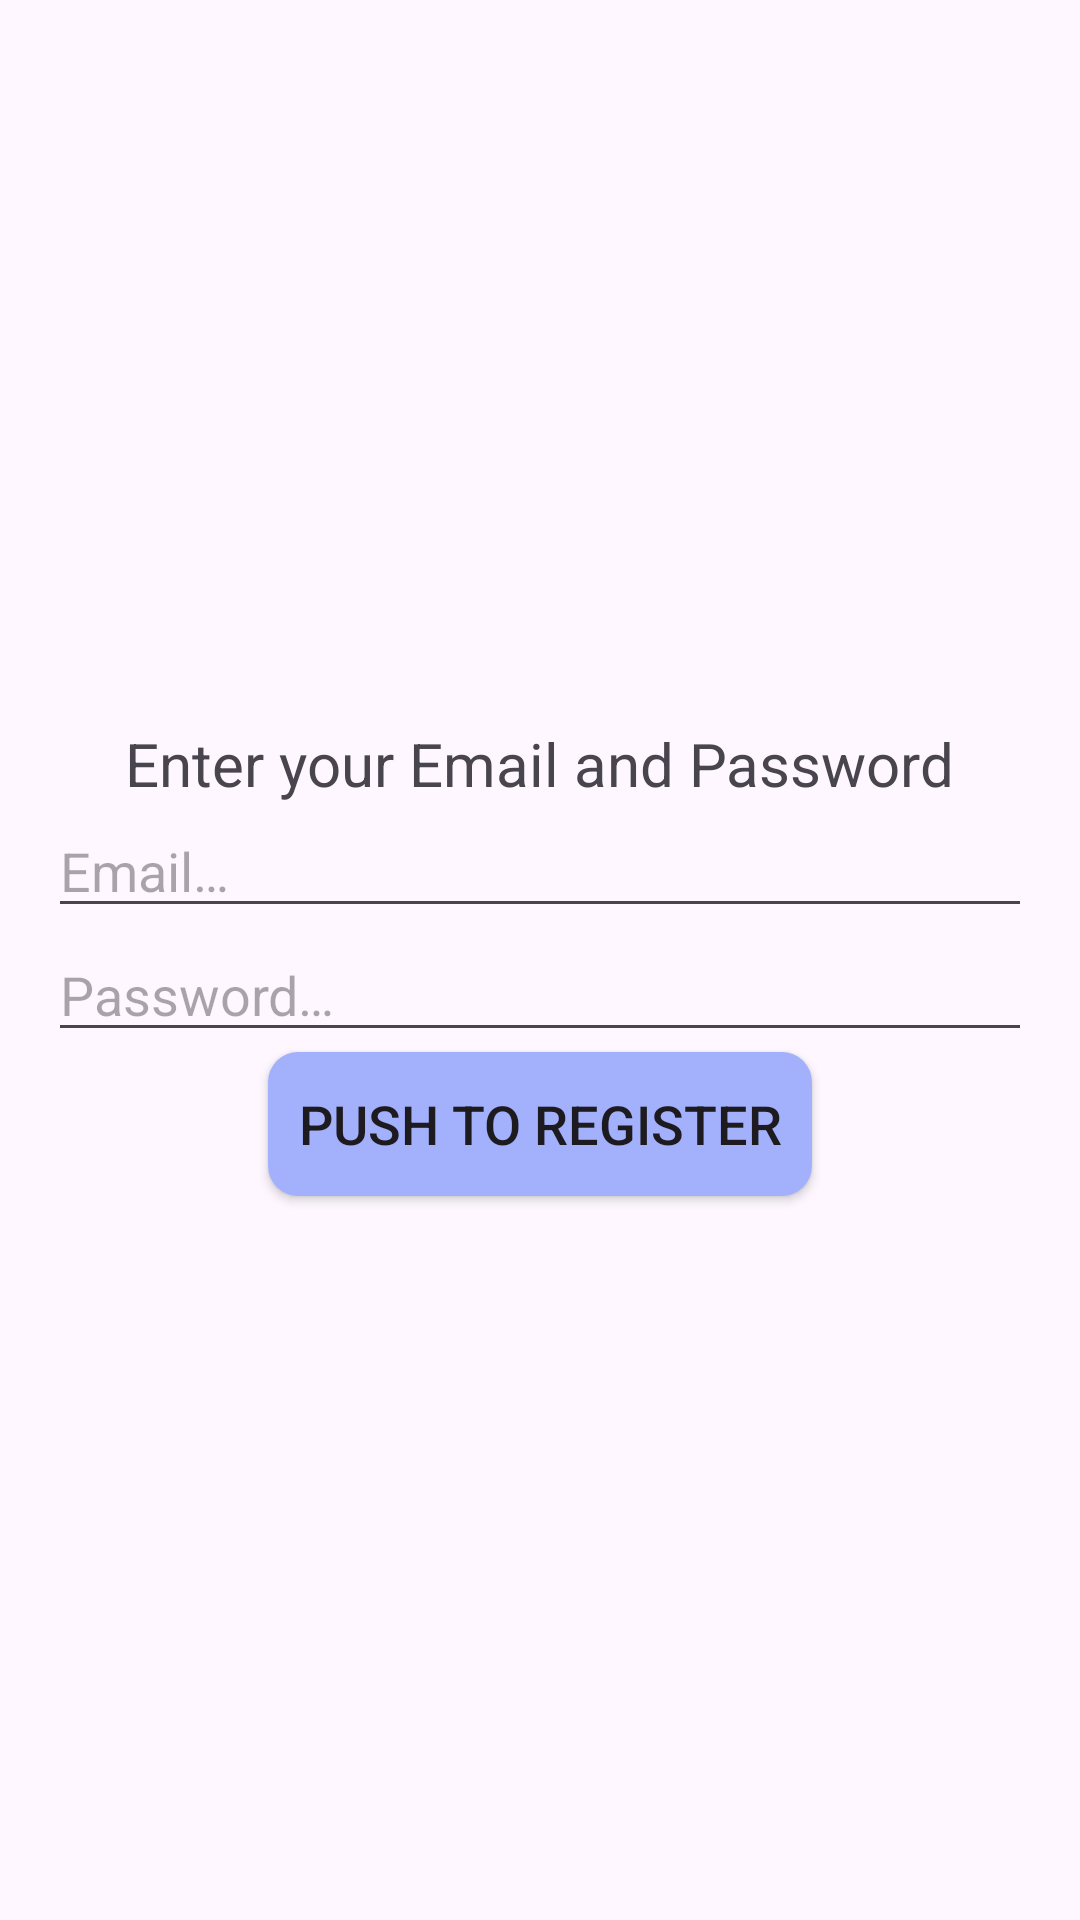

Write the Android layout XML for this screen, with the resource values it uses.
<!-- AndroidManifest.xml: application theme Theme.Pet3 -->
<!-- res/layout/fragment_register.xml -->
<?xml version="1.0" encoding="utf-8"?>
<LinearLayout xmlns:android="http://schemas.android.com/apk/res/android"
    xmlns:tools="http://schemas.android.com/tools"
    android:layout_width="match_parent"
    android:layout_height="match_parent"
    android:gravity="center"
    android:orientation="vertical"
    android:padding="16dp"
    android:layout_marginTop="10dp"
    tools:context=".RegisterFragment">

    <TextView
        android:id="@+id/textView"
        android:layout_width="wrap_content"
        android:layout_height="wrap_content"
        android:layout_gravity="center"
        android:textSize="20sp"
        android:text="@string/fragment_register_main_text" />

    <EditText
        android:id="@+id/fragment_register_new_email"
        android:layout_width="match_parent"
        android:layout_height="wrap_content"
        android:autofillHints="Email"
        android:hint="@string/fragment_welcome_user_email"
        android:inputType="text"
        tools:ignore="TextFields" />

    <EditText
        android:id="@+id/fragment_register_new_password"
        android:layout_width="match_parent"
        android:layout_height="wrap_content"
        android:autofillHints="Password"
        android:hint="@string/fragment_welcome_user_password"
        android:inputType="textPassword" />

    <androidx.appcompat.widget.AppCompatButton
        android:id="@+id/fragment_register_register_button"
        android:layout_width="wrap_content"
        android:layout_height="wrap_content"
        android:layout_gravity="center"
        android:background="@drawable/shape_rounds_variants"
        android:padding="10dp"
        android:textSize="18sp"
        android:text="@string/fragment_register_button" />
</LinearLayout>
<!-- resources referenced by this layout -->
<resources>
  <!-- drawable shape_rounds_variants (drawable) -->
  <?xml version="1.0" encoding="utf-8"?>
  <shape
      xmlns:android="http://schemas.android.com/apk/res/android">
      <solid android:color="#A3B0FB"/>
      <corners android:radius="10dp"/>
  
  
  </shape>
  <string name="fragment_register_button">Push to register</string>
  <string name="fragment_register_main_text">Enter your Email and Password</string>
  <string name="fragment_welcome_user_email">Email…</string>
  <string name="fragment_welcome_user_password">Password…</string>
  <style name="Theme.Pet3" parent="Base.Theme.Pet3" />
  <style name="Base.Theme.Pet3" parent="Theme.Material3.DayNight.NoActionBar">
          
          
      </style>
</resources>
